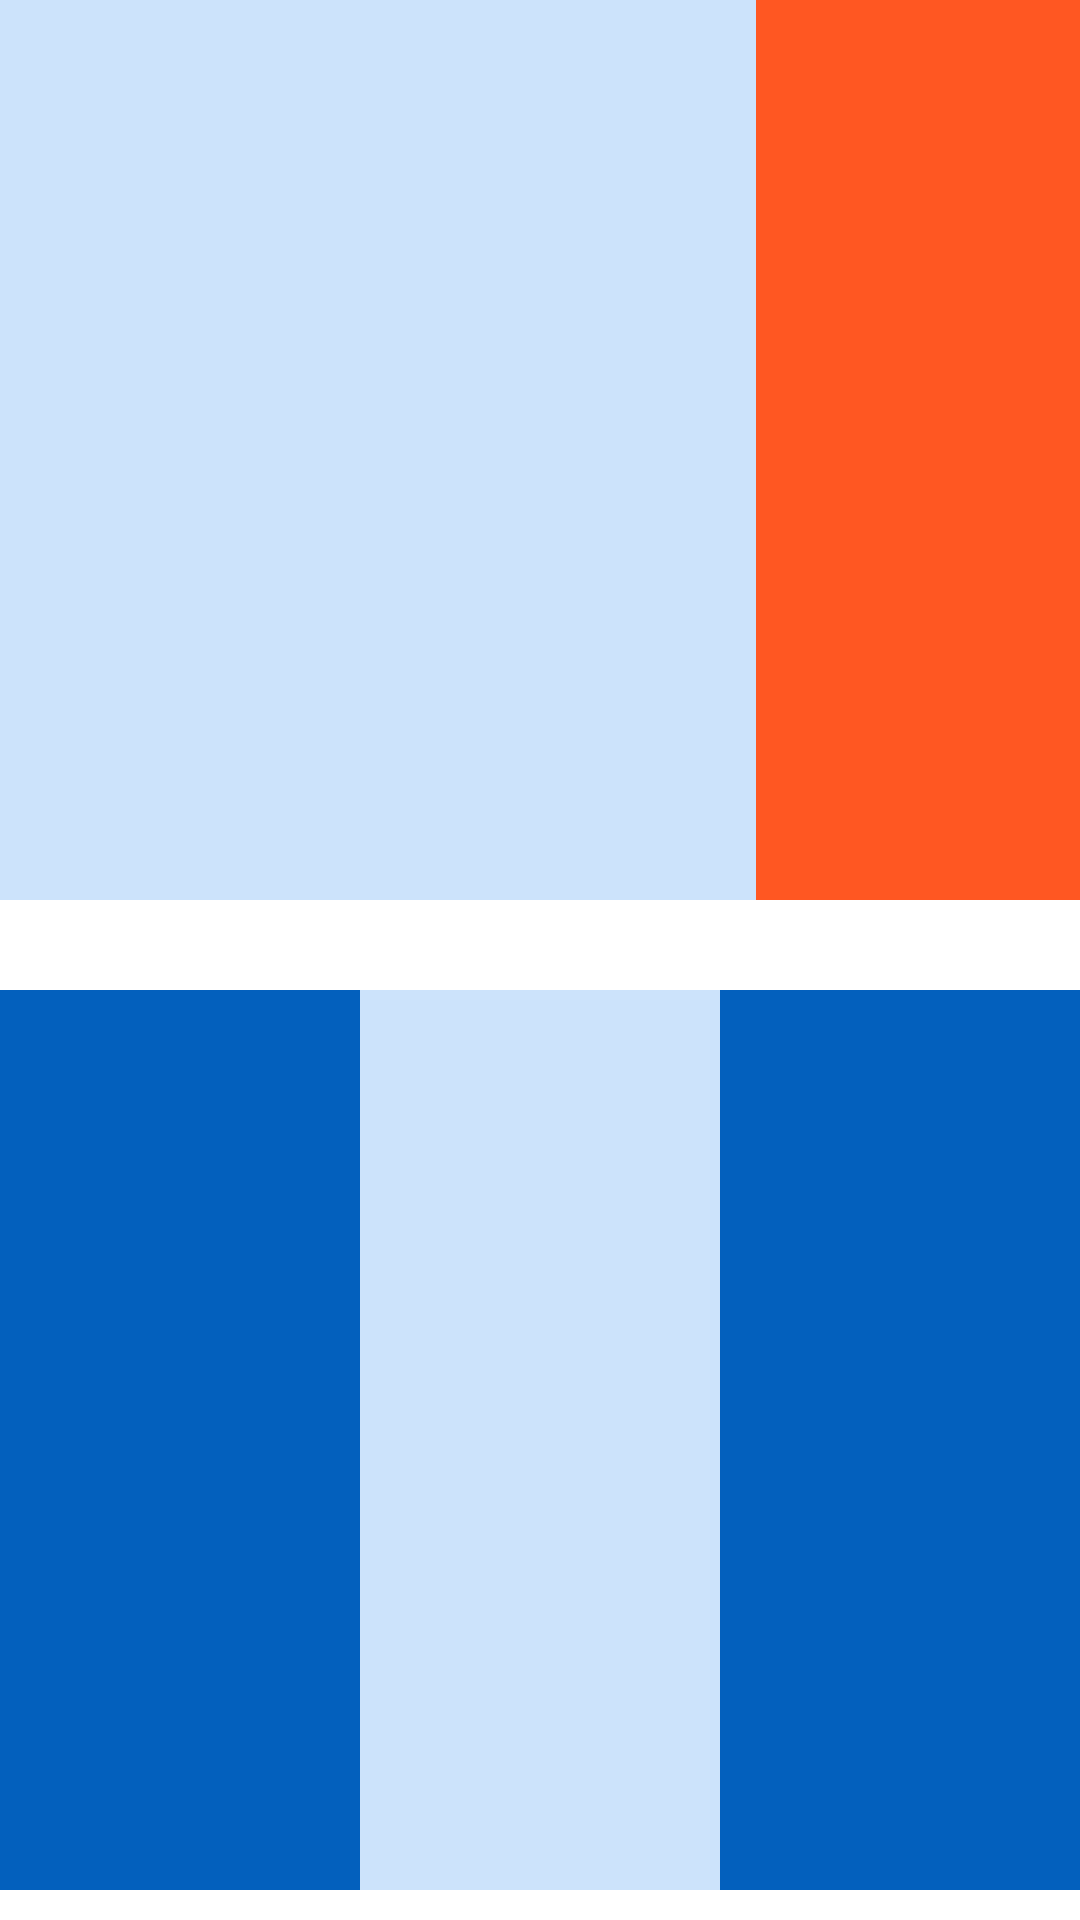

Write the Android layout XML for this screen, with the resource values it uses.
<!-- AndroidManifest.xml: application theme Theme.POO -->
<!-- res/layout/activity_linear_layout.xml -->
<?xml version="1.0" encoding="utf-8"?>
<LinearLayout xmlns:android="http://schemas.android.com/apk/res/android"
    xmlns:app="http://schemas.android.com/apk/res-auto"
    xmlns:tools="http://schemas.android.com/tools"
    android:layout_width="match_parent"
    android:layout_height="match_parent"
    tools:context=".LinearLayoutActivity"
    android:orientation="vertical">

    <LinearLayout
        android:layout_width="match_parent"
        android:layout_height="300dp"
        android:orientation="horizontal">

        <View
            android:layout_width="0dp"
            android:layout_height="match_parent"
            android:layout_weight="0.7"
            android:background="@color/blue_light"/>

        <View
            android:layout_width="0dp"
            android:layout_height="match_parent"
            android:layout_weight="0.3"
            android:background="@color/orange"/>

    </LinearLayout>

    <LinearLayout
        android:layout_width="match_parent"
        android:layout_height="300dp"
        android:orientation="horizontal"
        android:weightSum="3"
        android:layout_marginTop="30dp">

        <View
            android:layout_width="0dp"
            android:layout_height="match_parent"
            android:layout_weight="1"
            android:background="@color/blue_dark"/>

        <View
            android:layout_width="0dp"
            android:layout_height="match_parent"
            android:layout_weight="1"
            android:background="@color/blue_light"/>

        <View
            android:layout_width="0dp"
            android:layout_height="match_parent"
            android:layout_weight="1"
            android:background="@color/blue_dark"/>

    </LinearLayout>

    <LinearLayout
        android:layout_width="match_parent"
        android:layout_height="wrap_content"
        android:orientation="vertical"
        android:layout_marginTop="30dp">

        <View
            android:layout_width="match_parent"
            android:layout_height="150dp"
            android:background="@color/blue_dark"/>

        <LinearLayout
            android:layout_width="match_parent"
            android:layout_height="wrap_content"
            android:orientation="horizontal"
            android:layout_marginTop="10dp">

            <View
                android:layout_width="200dp"
                android:layout_height="150dp"
                android:background="@color/orange"/>

            <View
                android:layout_width="200dp"
                android:layout_height="150dp"
                android:background="@color/orange"
                android:layout_marginLeft="10dp"/>

        </LinearLayout>

        <View
            android:layout_width="match_parent"
            android:layout_height="150dp"
            android:background="@color/blue_dark"
            android:layout_marginTop="10dp"/>

    </LinearLayout>

    <LinearLayout
        android:layout_width="match_parent"
        android:layout_height="300dp"
        android:orientation="horizontal"
        android:layout_marginTop="30dp">

        <View
            android:layout_width="150dp"
            android:layout_height="match_parent"
            android:background="@color/blue_dark"/>

        <View
            android:layout_width="30dp"
            android:layout_height="match_parent"
            android:background="@color/green"
            android:layout_marginLeft="10dp"/>

        <View
            android:layout_width="30dp"
            android:layout_height="match_parent"
            android:background="@color/green"
            android:layout_marginLeft="10dp"/>

        <View
            android:layout_width="100dp"
            android:layout_height="match_parent"
            android:background="@color/blue_dark"
            android:layout_marginLeft="10dp"/>

    </LinearLayout>

    <LinearLayout
        android:layout_width="match_parent"
        android:layout_height="wrap_content"
        android:orientation="vertical"
        android:layout_marginTop="10dp">

        <View
            android:layout_width="match_parent"
            android:layout_height="150dp"
            android:background="@color/blue_dark"/>

        <View
            android:layout_width="match_parent"
            android:layout_height="30dp"
            android:background="@color/green"
            android:layout_marginTop="10dp"/>

        <View
            android:layout_width="match_parent"
            android:layout_height="30dp"
            android:background="@color/green"
            android:layout_marginTop="10dp"/>

        <View
            android:layout_width="match_parent"
            android:layout_height="100dp"
            android:background="@color/blue_dark"
            android:layout_marginTop="10dp"/>

        <View
            android:layout_width="match_parent"
            android:layout_height="150dp"
            android:background="@color/blue_light"
            android:layout_marginTop="10dp"/>

    </LinearLayout>


</LinearLayout>
<!-- resources referenced by this layout -->
<resources>
  <color name="blue_dark">#0360bd</color>
  <color name="blue_light">#cce3fb</color>
  <color name="green">#8BC34A</color>
  <color name="orange">#FF5722</color>
  <style name="Theme.POO" parent="Theme.MaterialComponents.DayNight.DarkActionBar">
          
          <item name="colorPrimary">@color/purple_500</item>
          <item name="colorPrimaryVariant">@color/purple_700</item>
          <item name="colorOnPrimary">@color/white</item>
          
          <item name="colorSecondary">@color/teal_200</item>
          <item name="colorSecondaryVariant">@color/teal_700</item>
          <item name="colorOnSecondary">@color/black</item>
          
          <item name="android:statusBarColor" tools:targetApi="l">?attr/colorPrimaryVariant</item>
          
      </style>
  <color name="purple_500">#FF6200EE</color>
  <color name="purple_700">#FF3700B3</color>
  <color name="white">#FFFFFFFF</color>
  <color name="teal_200">#FF03DAC5</color>
  <color name="teal_700">#FF018786</color>
  <color name="black">#FF000000</color>
</resources>
